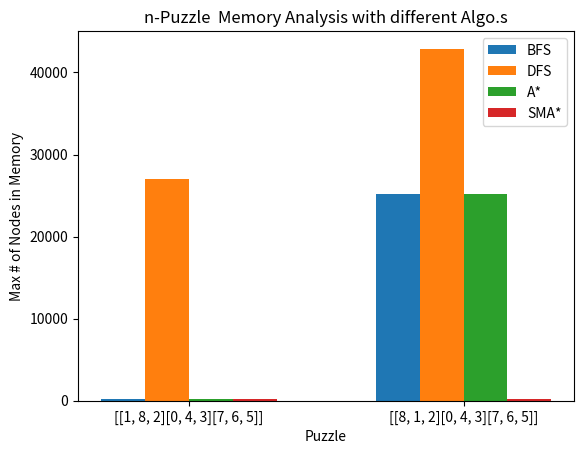

Write the Python code that produced this figure.
from matplotlib import pyplot
import numpy

bfs_max_nodes = [175, 25136]
dfs_max_nodes = [26984, 42913]
a_star_max_nodes = [175, 25136]
sma_max_nodes = [175, 185]

figure, axes = pyplot.subplots()
index = numpy.arange(len(bfs_max_nodes))
width = 0.16

axes.bar(index, bfs_max_nodes, width, label="BFS")
axes.bar(index+width, dfs_max_nodes, width, label="DFS")
axes.bar(index+(2*width), a_star_max_nodes, width, label="A*")
axes.bar(index+(3*width), sma_max_nodes, width, label="SMA*")
pyplot.xticks(index+((3*width)/2), ["[[1, 8, 2][0, 4, 3][7, 6, 5]]", "[[8, 1, 2][0, 4, 3][7, 6, 5]]"])

pyplot.xlabel("Puzzle")
pyplot.ylabel("Max # of Nodes in Memory")
pyplot.title("n-Puzzle  Memory Analysis with different Algo.s")
pyplot.legend(loc="best")
pyplot.show()

